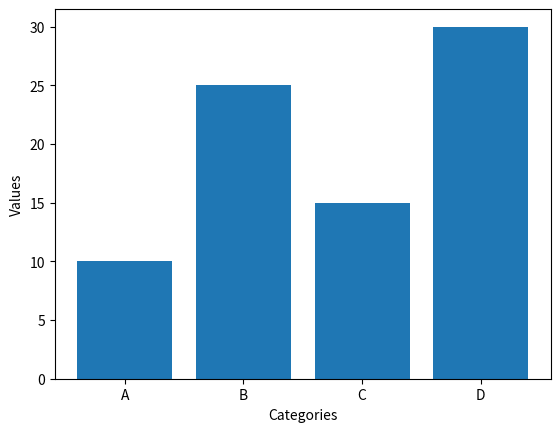

Python code for this plot:

import matplotlib.pyplot as plt

categories = ['A', 'B', 'C', 'D']
values = [10, 25, 15, 30]

plt.bar(categories, values)

plt.xlabel("Categories")
plt.ylabel("Values")

plt.show()
